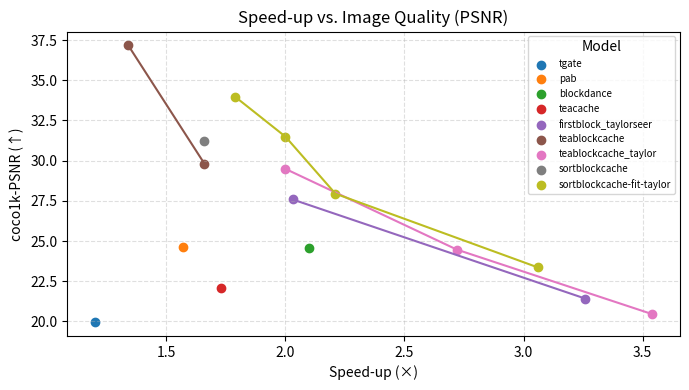

Reproduce this figure in Python.
#!/usr/bin/env python3
# -*- coding: utf-8 -*-
"""
Speed-up × coco1k-PSNR 可视化
- 同模型不同参数点，用相同颜色并连线
- 无 X11 时自动转存为 PNG
依赖：python3, matplotlib
"""

import os
import matplotlib
import matplotlib.pyplot as plt

# ---------- 数据 ----------
# 说明：第三列请填入 *实际* coco1k-PSNR（数值越高越好）
records = [
    # ("tgate",                     1.20, 20.11),
    # ("pab",                       1.57, 24.67),
    # ("blockdance",                2.10, 24.65),
    # ("teacache",                  1.73, 21.68),
    # ("firstblock_taylorseer 0.07", 2.03, 27.92),
    # ("firstblock_taylorseer 0.14", 3.26, 21.74),
    # # ("teablockcache 0.0",    0.93, 100.00),
    # ("teablockcache 0.3",    1.34,  37.17),
    # ("teablockcache 0.9",    1.66,  29.81),
    # ("teablockcache_taylor 2",    3.99,  20.46),
    # ("teablockcache_taylor 1",    2.98,  24.47),
    # ("teablockcache_taylor 0.5",  2.13,  29.49),
    # ("sortblockcache",            1.66,  31.1875),
    # ("tgate",                     1.20, 19.96),
    # ("pab",                       1.57, 24.65),
    # ("blockdance",                2.10, 24.57),
    # ("teacache",                  1.73, 22.11),
    # ("firstblock_taylorseer 0.07", 2.03, 27.59),
    # ("firstblock_taylorseer 0.14", 3.26, 21.42),
    # # ("teablockcache 0.0",    0.93, 100.00),
    # ("teablockcache 0.3",    1.34,  37.17),
    # ("teablockcache 0.9",    1.66,  29.81),
    # ("teablockcache_taylor 2",    3.99,  20.46),
    # ("teablockcache_taylor 1",    2.98,  24.47),
    # ("teablockcache_taylor 0.5",  2.13,  29.49),
    # ("sortblockcache",            1.66,  31.1875),

    ("tgate",                     1.20, 19.96),
    ("pab",                       1.57, 24.65),
    ("blockdance",                     2.10, 24.57),
    ("teacache",                  1.73, 22.11),
    ("firstblock_taylorseer 0.07", 2.03, 27.59),
    ("firstblock_taylorseer 0.14", 3.26, 21.42),
    # ("teablockcache 0.0", 0.93, 100.0),
    ("teablockcache 0.3", 1.34, 37.17),
    ("teablockcache 0.9", 1.66, 29.81),
    ("teablockcache_taylor 2", 3.54, 20.46),
    ("teablockcache_taylor 1", 2.72, 24.47),
    ("teablockcache_taylor 0.5", 2.00, 29.49),
    ("sortblockcache", 1.66, 31.2019),
    ("sortblockcache-fit-taylor", 1.79, 33.9615),
    ("sortblockcache-fit-taylor", 2.00, 31.4957),
    ("sortblockcache-fit-taylor", 2.21, 27.9479),
    # ("sortblockcache-fit-taylor", 2.88, 23.6289),
    ("sortblockcache-fit-taylor", 3.06, 23.3634),
]
# --------------------------

# 无图形界面时切换到非交互后端
if os.environ.get("DISPLAY", "") == "":
    matplotlib.use("Agg")

# 按模型分组
groups = {}
for full_name, spd, psnr in records:
    base = full_name.split()[0]          # 取空格前部分作为“模型名”
    groups.setdefault(base, []).append((spd, psnr, full_name))

fig, ax = plt.subplots(figsize=(7, 4))

for base, pts in groups.items():
    pts.sort(key=lambda x: x[0])         # 按加速比升序，便于画线
    xs = [p[0] for p in pts]
    ys = [p[1] for p in pts]

    scatter = ax.scatter(xs, ys, label=base)     # 散点
    if len(pts) > 1:
        ax.plot(xs, ys, color=scatter.get_facecolors()[0])  # 连线

    # for x, y, lbl in pts:                         # 给每点加完整标签
    #     ax.text(x, y, lbl, fontsize=8, ha="right", va="bottom")

ax.set_xlabel("Speed-up (×)")
ax.set_ylabel("coco1k-PSNR (↑)")
ax.set_title("Speed-up vs. Image Quality (PSNR)")
ax.grid(True, linestyle="--", alpha=0.4)
ax.legend(title="Model", fontsize=7)
plt.tight_layout()

# 有 / 无 GUI 的两种输出方式
if matplotlib.get_backend() == "Agg":
    out_file = "accel_vs_psnr.png"
    plt.savefig(out_file, dpi=150)
    print(f"无图形界面：图已保存为 {out_file}")
else:
    plt.show()
